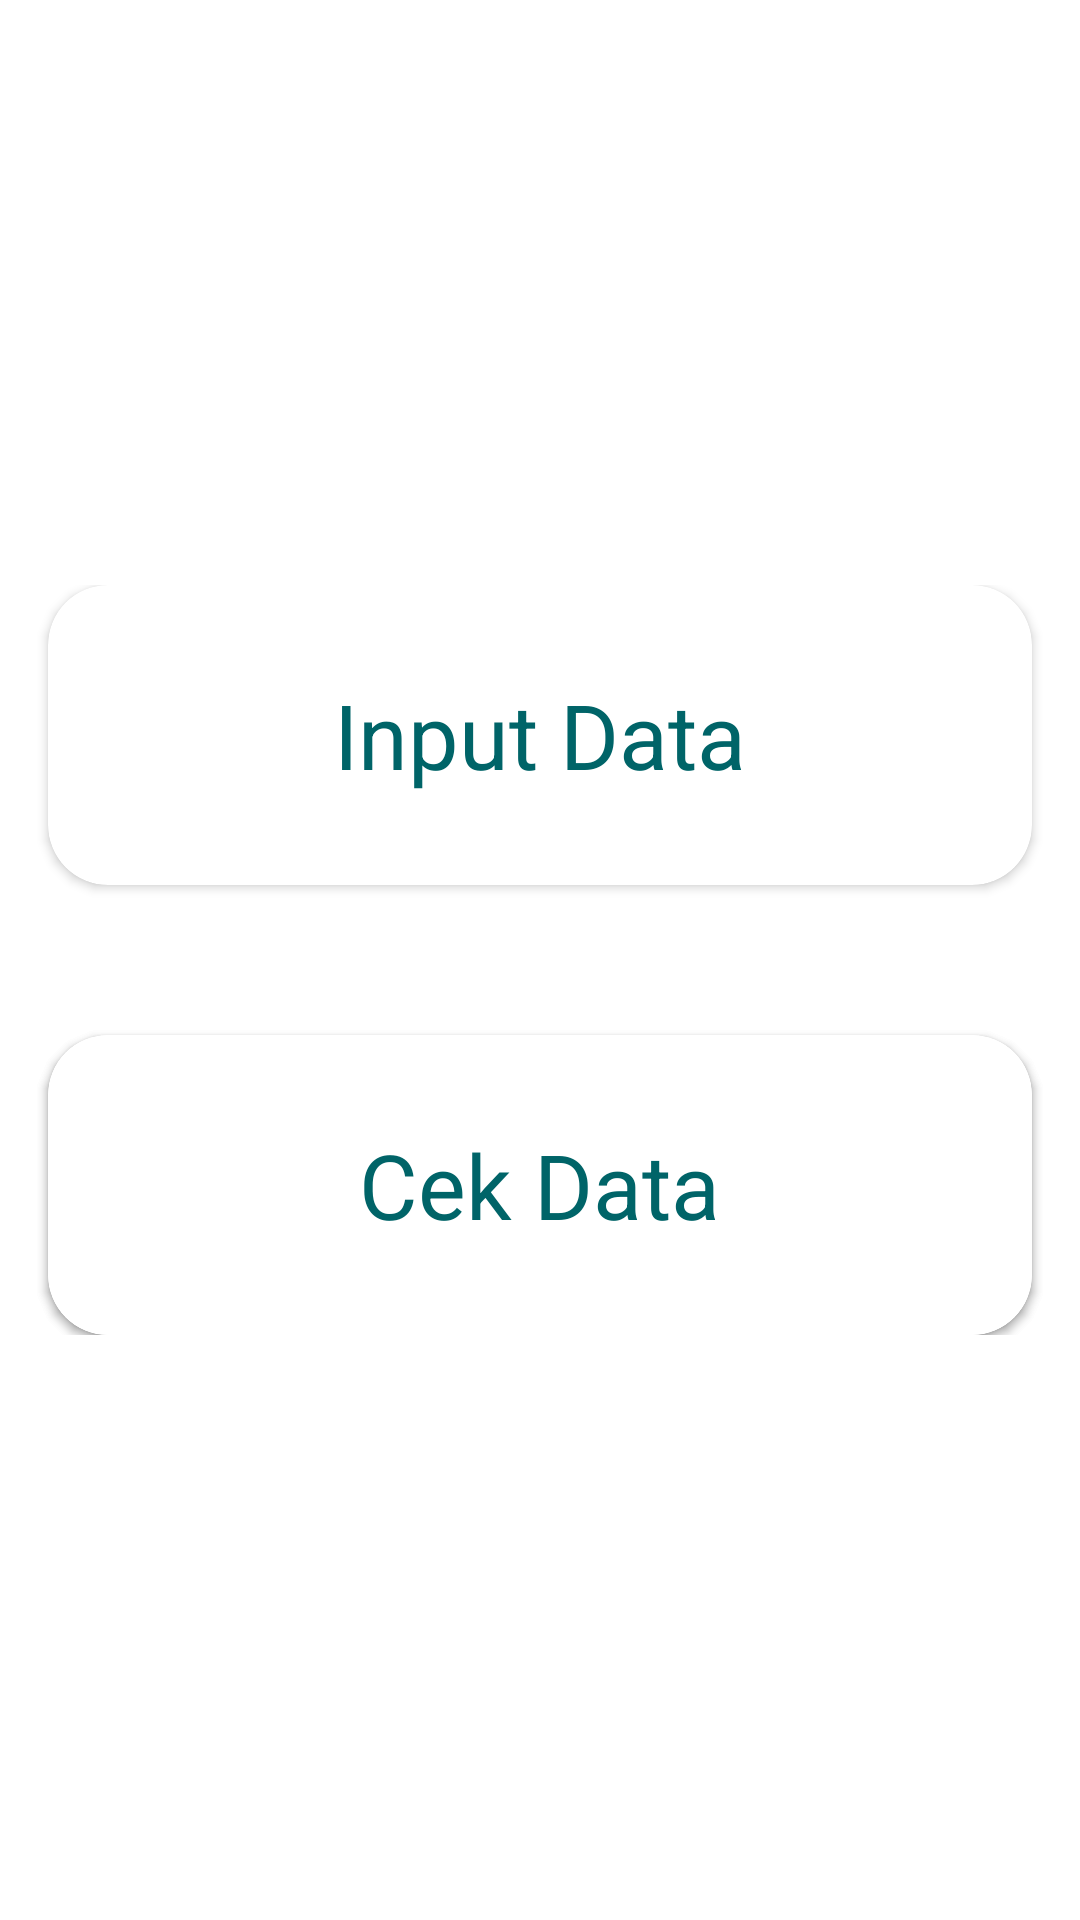

Layout XML and referenced resources for this Android screen:
<!-- AndroidManifest.xml: application theme Theme.PCTrenggalek -->
<!-- res/layout/activity_ipnuippnu.xml -->
<?xml version="1.0" encoding="utf-8"?>
<ScrollView
    xmlns:android="http://schemas.android.com/apk/res/android"
    xmlns:app="http://schemas.android.com/apk/res-auto"
    xmlns:tools="http://schemas.android.com/tools"
    android:layout_width="match_parent"
    android:layout_height="match_parent"
    android:background="@drawable/background_login"
    tools:context=".MainActivity">

    <RelativeLayout
        android:layout_width="match_parent"
        android:layout_gravity="center"
        android:layout_height="match_parent">

        <androidx.cardview.widget.CardView
            android:id="@+id/input"
            android:layout_width="match_parent"
            android:layout_height="100dp"
            android:layout_marginLeft="16dp"
            android:layout_marginRight="16dp"
            android:padding="16dp"
            app:cardBackgroundColor="@color/white"
            app:cardCornerRadius="20dp">

            <TextView
                android:layout_width="wrap_content"
                android:layout_height="wrap_content"
                android:layout_gravity="center"
                android:gravity="center"
                android:text="Input Data"
                android:textAlignment="center"
                android:textColor="#006468"
                android:textSize="30dp" />

        </androidx.cardview.widget.CardView>

        <androidx.cardview.widget.CardView
            android:id="@+id/cek"
            android:layout_width="match_parent"
            android:layout_height="100dp"
            android:layout_below="@+id/input"
            android:layout_marginLeft="16dp"
            android:layout_marginTop="50dp"
            android:layout_marginRight="16dp"
            android:padding="16dp"
            app:cardBackgroundColor="@color/white"
            app:cardCornerRadius="20dp">

            <TextView
                android:layout_width="wrap_content"
                android:layout_height="wrap_content"
                android:layout_gravity="center"
                android:gravity="center"
                android:text="Cek Data"
                android:textColor="#006468"
                android:textAlignment="center"
                android:textSize="30dp" />

        </androidx.cardview.widget.CardView>

        <androidx.cardview.widget.CardView
            android:id="@+id/cekalumni"
            android:layout_width="match_parent"
            android:layout_height="100dp"
            android:layout_below="@+id/input"
            android:layout_marginLeft="16dp"
            android:layout_marginTop="50dp"
            android:layout_marginRight="16dp"
            android:padding="16dp"
            app:cardBackgroundColor="@color/white"
            app:cardCornerRadius="20dp">

            <TextView
                android:layout_width="wrap_content"
                android:layout_height="wrap_content"
                android:layout_gravity="center"
                android:gravity="center"
                android:text="Cek Data"
                android:textColor="#006468"
                android:textAlignment="center"
                android:textSize="30dp" />

        </androidx.cardview.widget.CardView>

    </RelativeLayout>

</ScrollView>
<!-- resources referenced by this layout -->
<resources>
  <color name="white">#FFFFFFFF</color>
  <style name="Theme.PCTrenggalek" parent="Theme.MaterialComponents.DayNight.NoActionBar">
          
          <item name="colorPrimary">@color/colorPrimary</item>
          <item name="colorPrimaryDark">@color/colorPrimaryDark</item>
          <item name="colorAccent">@color/colorAccent</item>
          <item name="android:windowTranslucentStatus">true</item>
          
  
  
          
          <item name="android:statusBarColor" tools:targetApi="l">?attr/colorPrimaryDark</item>
          
          <item name="otpViewStyle">@style/OtpWidget.OtpView</item>
      </style>
  <color name="colorPrimary">#2196F3</color>
  <color name="colorPrimaryDark">#2196F3</color>
  <color name="colorAccent">#D81B60</color>
</resources>
